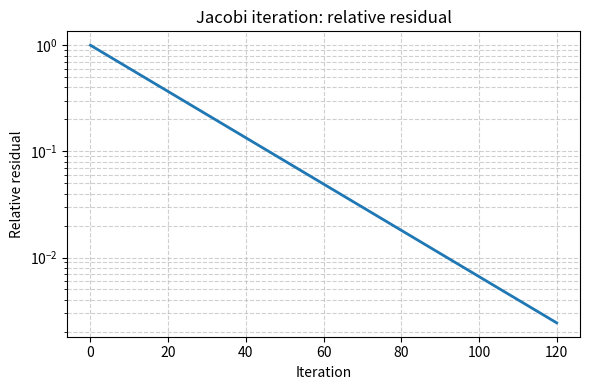
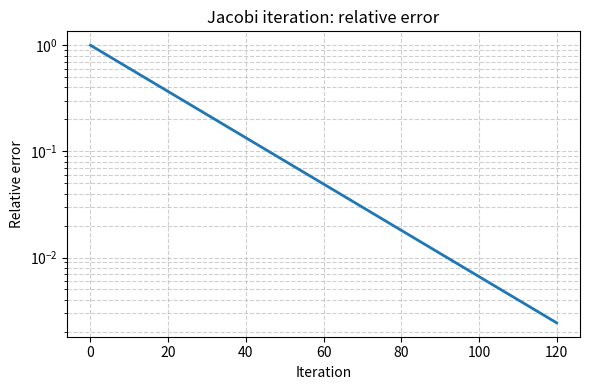
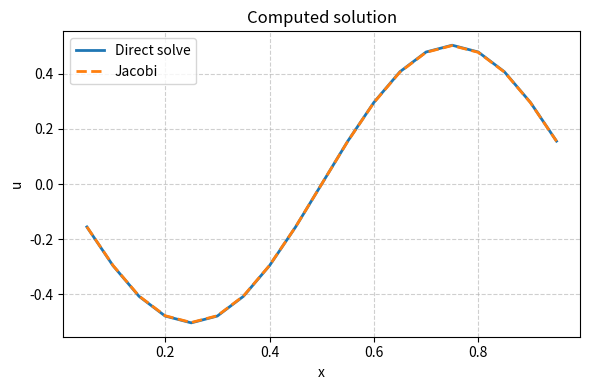

The matplotlib source for these figures, in order:
import numpy as np
import scipy.sparse as sp
import scipy.sparse.linalg as spla
import matplotlib.pyplot as plt


def main():
    # Discretization parameters
    h = 1 / 20
    n = int(1 / h) - 1                
    x = np.arange(1, n + 1) * h
    tol = h**2
    maxit = 100000

    main_diag = 2.0 * np.ones(n)
    off_diag = -1.0 * np.ones(n - 1)
    A = (1 / h**2) * sp.diags(
        [off_diag, main_diag, off_diag],
        offsets=[-1, 0, 1],
        format="csr"
    )

    # Right-hand side
    f = -4 * np.pi**2 * np.cos(np.pi * x) * np.sin(np.pi * x)

    # Direct solve
    xtrue = spla.spsolve(A, f)

    # Jacobi 
    u = np.zeros(n)
    Dinv = (h**2 / 2.0) * np.ones(n)   

    residual_history = []
    error_history = []

    f_norm = np.linalg.norm(f)
    xtrue_norm = np.linalg.norm(xtrue)

    # Jacobi iteration
    for k in range(maxit):
        r = f - A @ u
        rel_res = np.linalg.norm(r) / f_norm
        rel_err = np.linalg.norm(u - xtrue) / xtrue_norm

        residual_history.append(rel_res)
        error_history.append(rel_err)

        if rel_res < tol:
            break

        u = u + Dinv * r

    print(f"Jacobi stopped after {k + 1} iterations")
    print(f"Final relative residual: {residual_history[-1]:.6e}")
    print(f"Final relative error:    {error_history[-1]:.6e}")

    # relative residual
    plt.figure(figsize=(6, 4))
    plt.semilogy(residual_history, linewidth=2)
    plt.xlabel("Iteration")
    plt.ylabel("Relative residual")
    plt.title("Jacobi iteration: relative residual")
    plt.grid(True, which="both", linestyle="--", alpha=0.6)
    plt.tight_layout()
    plt.savefig("jacobi_residual.png", dpi=300, bbox_inches="tight")
    plt.close()

    # relative error
    plt.figure(figsize=(6, 4))
    plt.semilogy(error_history, linewidth=2)
    plt.xlabel("Iteration")
    plt.ylabel("Relative error")
    plt.title("Jacobi iteration: relative error")
    plt.grid(True, which="both", linestyle="--", alpha=0.6)
    plt.tight_layout()
    plt.savefig("jacobi_error.png", dpi=300, bbox_inches="tight")
    plt.close()

    # final computed solution against direct solution
    plt.figure(figsize=(6, 4))
    plt.plot(x, xtrue, linewidth=2, label="Direct solve")
    plt.plot(x, u, "--", linewidth=2, label="Jacobi")
    plt.xlabel("x")
    plt.ylabel("u")
    plt.title("Computed solution")
    plt.legend()
    plt.grid(True, linestyle="--", alpha=0.6)
    plt.tight_layout()
    plt.savefig("jacobi_solution.png", dpi=300, bbox_inches="tight")
    plt.close()


if __name__ == "__main__":
    main()
